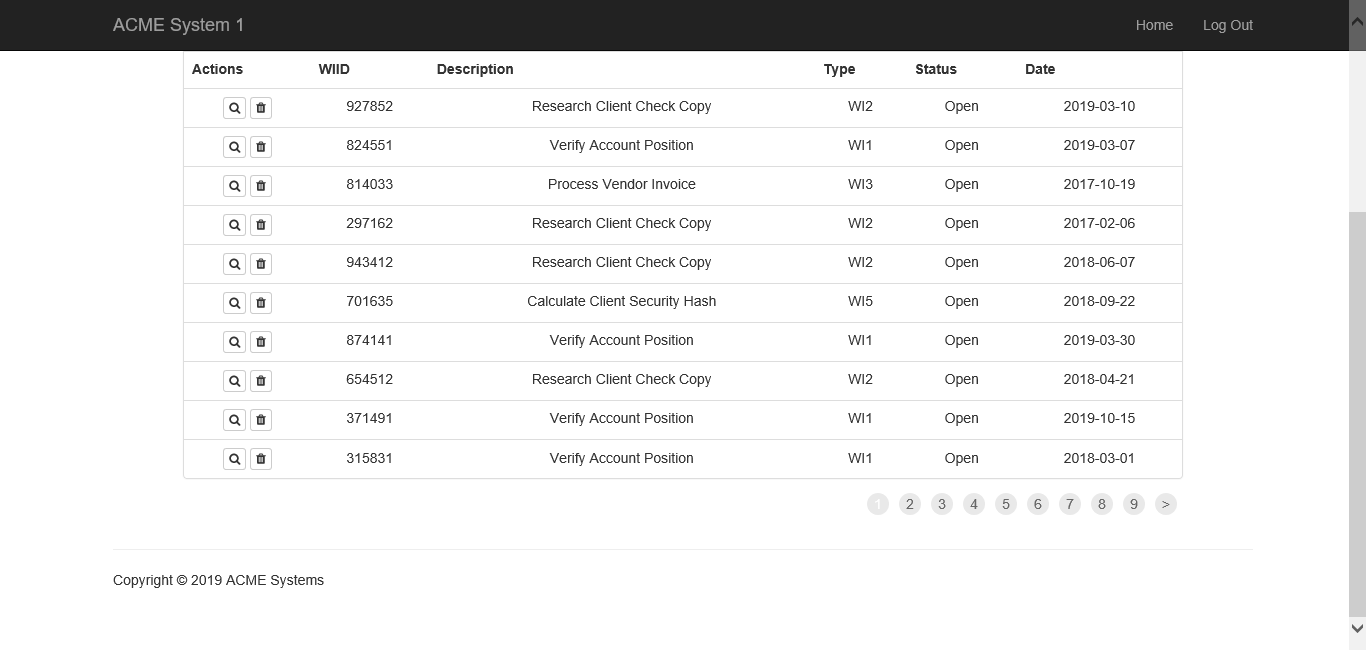
Task: Robotic Enterprise Framework
Workflow: Extract_WorkItems

Step 1: Attach Browser 'ACMESyste Page' in window 'ACME System 1 - Work Items'

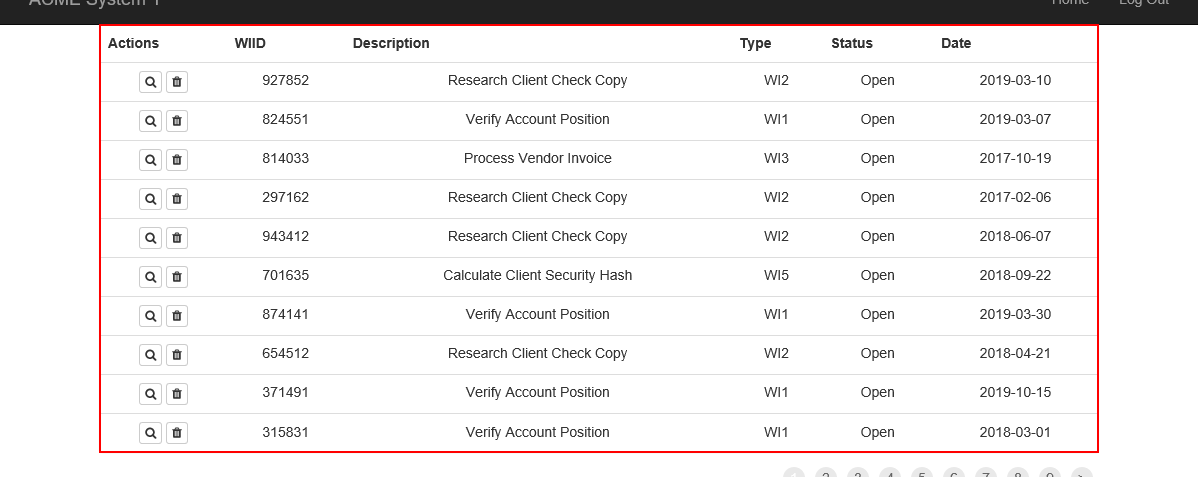
Step 2: get-text from the table